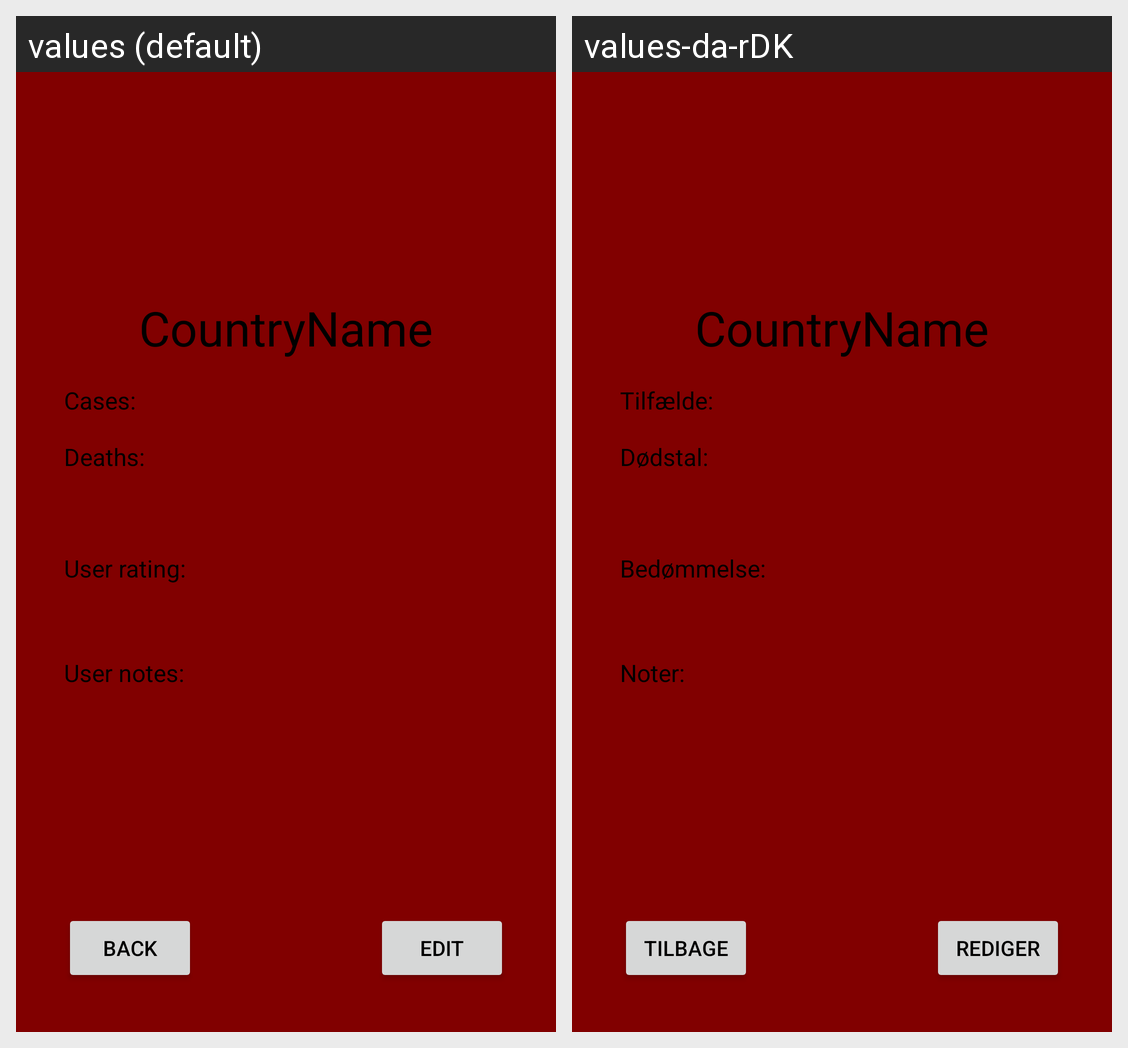

Here is an Android app screen in its default locale and in the app's own translations. Write out the translated-string differences for the strings that appear on this screen.
Android screen res/layout/activity_details.xml rendered under 2 locales, left to right: values (default), values-da-rDK. Device: Nexus 5 (rendered at 1080×1920; each locale shown at half size, 540×960, under a caption strip naming it); theme AppTheme.
Strings drawn on this screen, with the default value and each locale's value (text and hints the layout hard-codes, and strings that could not be matched under every locale, appear in the picture but are not listed):

tvCountryName
  values: CountryName
  values-da-rDK: CountryName

tvUserRatingLbl
  values: User rating:
  values-da-rDK: Bedømmelse:

tvUserNoteLbl
  values: User notes:
  values-da-rDK: Noter:

btnBack
  values: Back
  values-da-rDK: Tilbage

btnEdit
  values: Edit
  values-da-rDK: Rediger

tvCasesLbl
  values: Cases:
  values-da-rDK: Tilfælde:

tvDeathsLbl
  values: Deaths:
  values-da-rDK: Dødstal:
